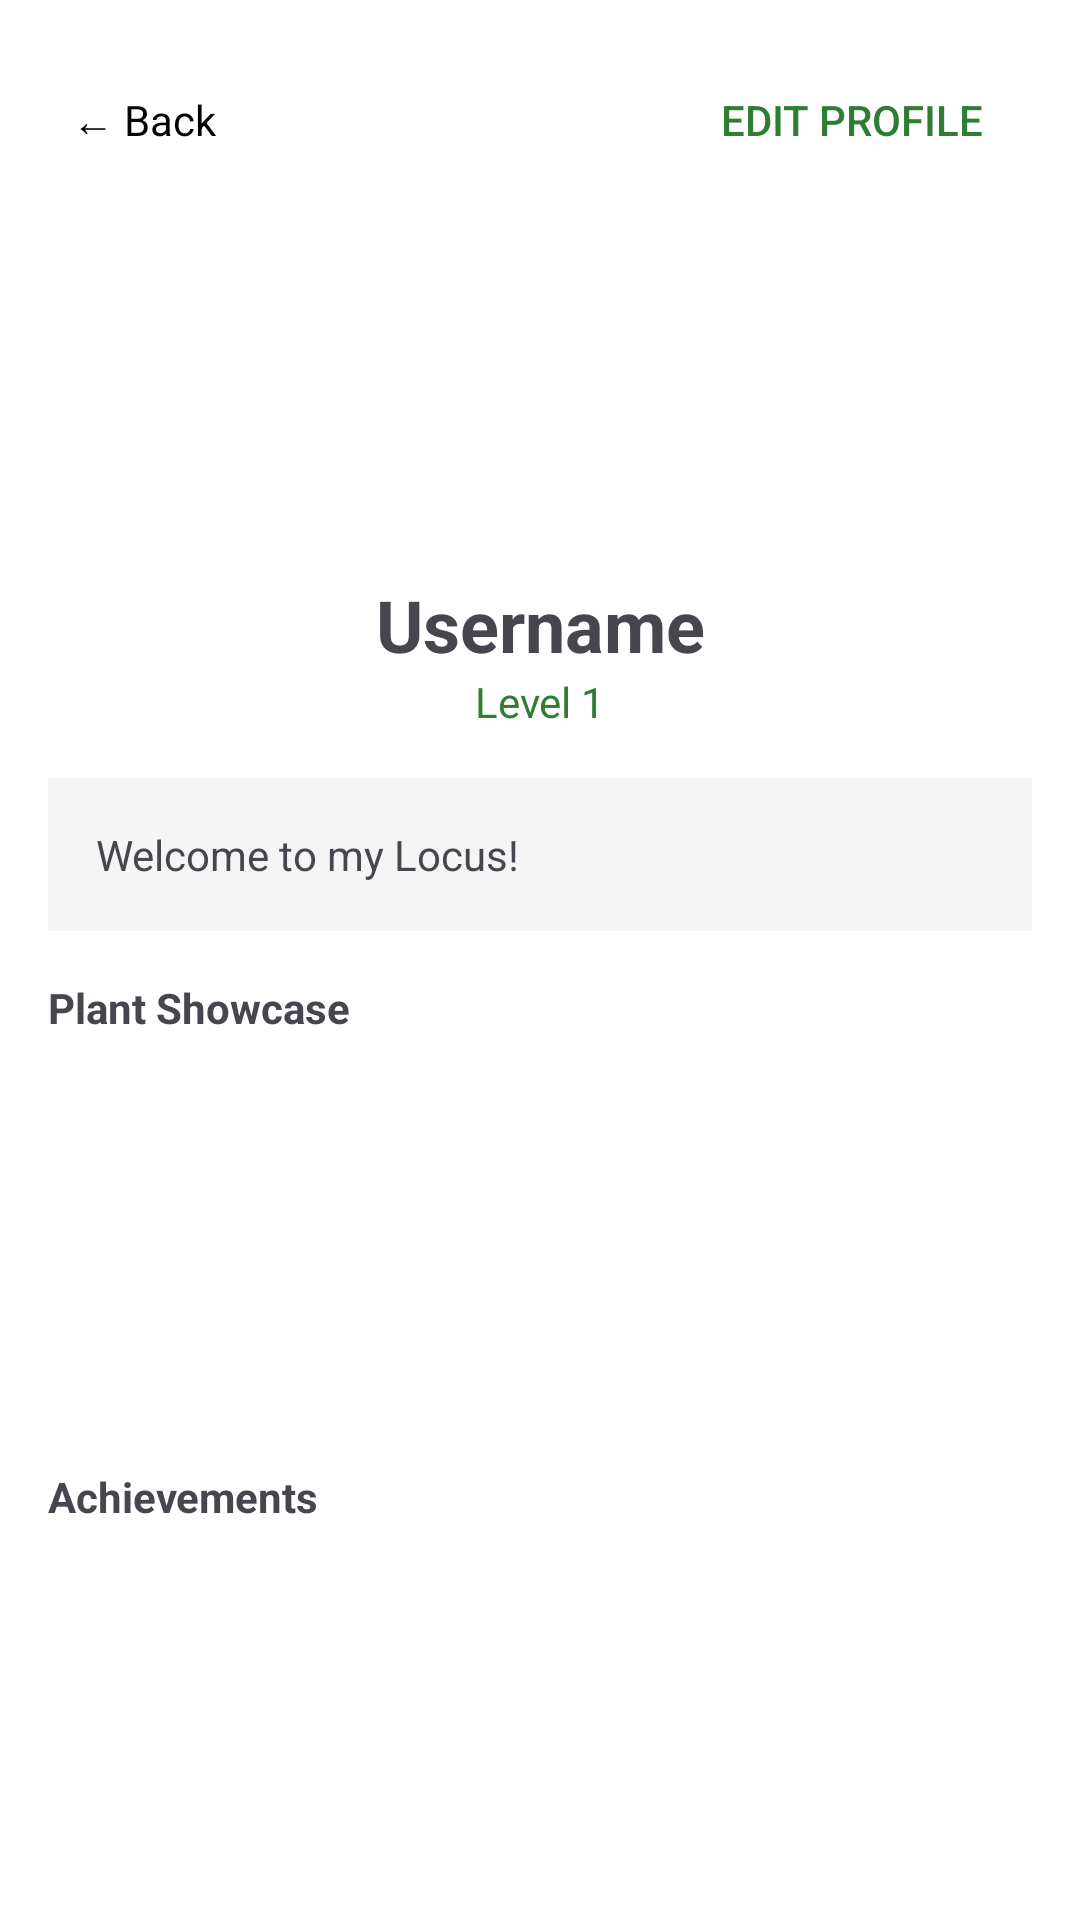

Reconstruct the res/layout file that produces this screen, plus the resources it refers to.
<!-- AndroidManifest.xml: application theme Theme.Leaflocus -->
<!-- res/layout/activity_profile.xml -->
<?xml version="1.0" encoding="utf-8"?>
<ScrollView xmlns:android="http://schemas.android.com/apk/res/android"
    xmlns:app="http://schemas.android.com/apk/res-auto"
    android:layout_width="match_parent"
    android:layout_height="match_parent"
    android:fillViewport="true"
    android:background="@color/white">

    <LinearLayout
        android:layout_width="match_parent"
        android:layout_height="wrap_content"
        android:orientation="vertical"
        android:padding="16dp">

        <LinearLayout
            android:layout_width="match_parent"
            android:layout_height="wrap_content"
            android:orientation="horizontal"
            android:gravity="center_vertical"
            android:layout_marginBottom="8dp">

            <TextView
                android:id="@+id/textviewBackToDashboard"
                android:layout_width="0dp"
                android:layout_height="wrap_content"
                android:layout_weight="1"
                android:text="← Back"
                android:padding="8dp"
                android:textColor="@color/black" />

            <Button
                android:id="@+id/buttonEditProfile"
                android:layout_width="wrap_content"
                android:layout_height="wrap_content"
                android:text="Edit Profile"
                android:textColor="@color/leaf_primary"
                style="?android:attr/borderlessButtonStyle" />
        </LinearLayout>

        <ImageView
            android:id="@+id/imageProfile"
            android:layout_width="120dp"
            android:layout_height="120dp"
            android:layout_gravity="center"
            android:src="@drawable/default_profile" />

        <TextView
            android:id="@+id/textviewUsername"
            android:layout_width="match_parent"
            android:layout_height="wrap_content"
            android:text="Username"
            android:gravity="center"
            android:textSize="24sp"
            android:textStyle="bold" />

        <TextView
            android:id="@+id/textviewLevel"
            android:layout_width="match_parent"
            android:layout_height="wrap_content"
            android:text="Level 1"
            android:gravity="center"
            android:textColor="@color/leaf_primary" />

        <TextView
            android:id="@+id/textviewBio"
            android:layout_width="match_parent"
            android:layout_height="wrap_content"
            android:text="Welcome to my Locus!"
            android:padding="16dp"
            android:background="@color/dashboard_panel"
            android:layout_marginTop="16dp" />

        <TextView
            android:layout_width="match_parent"
            android:layout_height="wrap_content"
            android:text="Plant Showcase"
            android:textStyle="bold"
            android:layout_marginTop="16dp" />

        <androidx.recyclerview.widget.RecyclerView
            android:id="@+id/recyclerViewShowcase"
            android:layout_width="match_parent"
            android:layout_height="120dp"
            android:layout_marginTop="8dp" />

        <TextView
            android:layout_width="match_parent"
            android:layout_height="wrap_content"
            android:text="Achievements"
            android:textStyle="bold"
            android:layout_marginTop="16dp" />

        <androidx.recyclerview.widget.RecyclerView
            android:id="@+id/recyclerViewAchievements"
            android:layout_width="match_parent"
            android:layout_height="wrap_content"
            android:layout_marginTop="8dp" />
    </LinearLayout>
</ScrollView>
<!-- resources referenced by this layout -->
<resources>
  <color name="black">#000000</color>
  <color name="dashboard_panel">#F5F5F5</color>
  <color name="leaf_primary">#2E7D32</color>
  <color name="white">#FFFFFF</color>
  <style name="Theme.Leaflocus" parent="Base.Theme.Leaflocus" />
  <style name="Base.Theme.Leaflocus" parent="Theme.Material3.DayNight.NoActionBar">
          <item name="android:windowBackground">@color/background_main</item>
  
          <item name="buttonStyle">@style/Widget.MaterialComponents.Button</item>
          <item name="colorPrimary">@color/leaf_primary</item>
          <item name="colorOnPrimary">@color/surface_white</item>
      </style>
  <color name="background_main">#F4F7F5</color>
  <color name="surface_white">#FFFFFF</color>
</resources>
